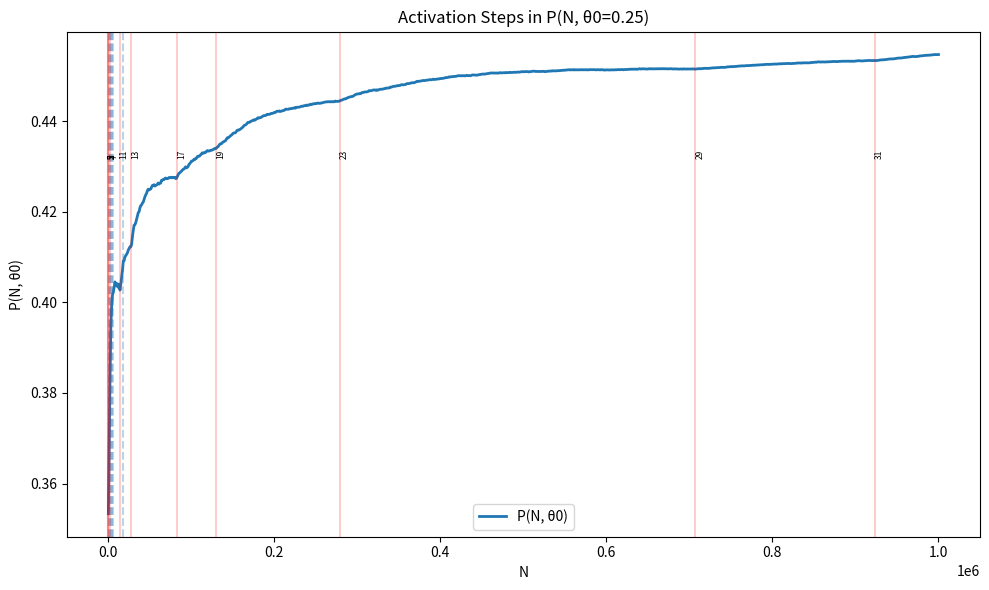

Source code (Python):
#!/usr/bin/env python3

"""
activation_steps.py

Detect and visualize discrete activation steps in P(N, θ0)
for semiprimes n = p*q (p <= q).

Outputs:
- CSV of P(N, θ0)
- Detected jump points
- Plot with predicted activation thresholds N = p^(1/θ0)
"""

import math
import csv
import argparse
import matplotlib.pyplot as plt


# ----------------------------
# Prime + SPF sieve
# ----------------------------
def sieve_spf(limit):
    spf = list(range(limit + 1))
    for i in range(2, int(limit ** 0.5) + 1):
        if spf[i] == i:
            for j in range(i * i, limit + 1, i):
                if spf[j] == j:
                    spf[j] = i
    return spf


def is_semiprime(n, spf):
    p = spf[n]
    q = n // p
    return p * q == n and spf[q] == q


# ----------------------------
# Compute P(N, θ0)
# ----------------------------
def compute_P_values(max_n, step, theta0):
    spf = sieve_spf(max_n)

    Ns = []
    Pvals = []

    total = 0
    good = 0

    for n in range(2, max_n + 1):
        if is_semiprime(n, spf):
            total += 1
            p = spf[n]

            theta = math.log(p) / math.log(n)
            if theta <= theta0:
                good += 1

        if n % step == 0:
            if total > 0:
                Ns.append(n)
                Pvals.append(good / total)

    return Ns, Pvals


# ----------------------------
# Detect jumps (step increases)
# ----------------------------
def detect_jumps(Ns, Pvals, threshold=0.002):
    jumps = []
    for i in range(1, len(Pvals)):
        delta = Pvals[i] - Pvals[i - 1]
        if delta > threshold:
            jumps.append((Ns[i], delta))
    return jumps


# ----------------------------
# Predict activation thresholds
# ----------------------------
def predicted_thresholds(theta0, max_n):
    primes = simple_primes(1000)
    thresholds = []

    for p in primes:
        N = p ** (1 / theta0)
        if N <= max_n:
            thresholds.append((p, int(N)))

    return thresholds


def simple_primes(limit):
    sieve = [True] * (limit + 1)
    sieve[0:2] = [False, False]
    for i in range(2, int(limit ** 0.5) + 1):
        if sieve[i]:
            for j in range(i * i, limit + 1, i):
                sieve[j] = False
    return [i for i in range(2, limit + 1) if sieve[i]]


# ----------------------------
# Main
# ----------------------------
def main():
    parser = argparse.ArgumentParser()
    parser.add_argument("--max-n", type=int, default=1_000_000)
    parser.add_argument("--step", type=int, default=1000)
    parser.add_argument("--theta", type=float, default=0.25)
    parser.add_argument("--out", default="activation_steps")

    args = parser.parse_args()

    print(f"Computing P(N, θ0={args.theta}) up to {args.max_n}...")

    Ns, Pvals = compute_P_values(args.max_n, args.step, args.theta)

    jumps = detect_jumps(Ns, Pvals)
    thresholds = predicted_thresholds(args.theta, args.max_n)

    # ----------------------------
    # Save CSV
    # ----------------------------
    with open(f"{args.out}.csv", "w", newline="") as f:
        writer = csv.writer(f)
        writer.writerow(["N", "P(N, theta0)"])
        for n, p in zip(Ns, Pvals):
            writer.writerow([n, p])

    # ----------------------------
    # Plot
    # ----------------------------
    plt.figure(figsize=(10, 6))
    plt.plot(Ns, Pvals, label="P(N, θ0)", linewidth=2)

    # Plot jumps
    for n, delta in jumps:
        plt.axvline(n, linestyle="--", alpha=0.3)

    # Plot predicted thresholds
    for p, n in thresholds:
        plt.axvline(n, color="red", alpha=0.2)
        plt.text(n, max(Pvals)*0.95, str(p), rotation=90, fontsize=6)

    plt.title(f"Activation Steps in P(N, θ0={args.theta})")
    plt.xlabel("N")
    plt.ylabel("P(N, θ0)")
    plt.legend()

    plt.tight_layout()
    plt.savefig(f"{args.out}.png", dpi=150)
    plt.show()

    # ----------------------------
    # Console summary
    # ----------------------------
    print("\nDetected jumps:")
    for n, d in jumps[:10]:
        print(f"N={n}, Δ={d:.4f}")

    print("\nPredicted thresholds (first 10):")
    for p, n in thresholds[:10]:
        print(f"p={p}, N≈{n}")


if __name__ == "__main__":
    main()
